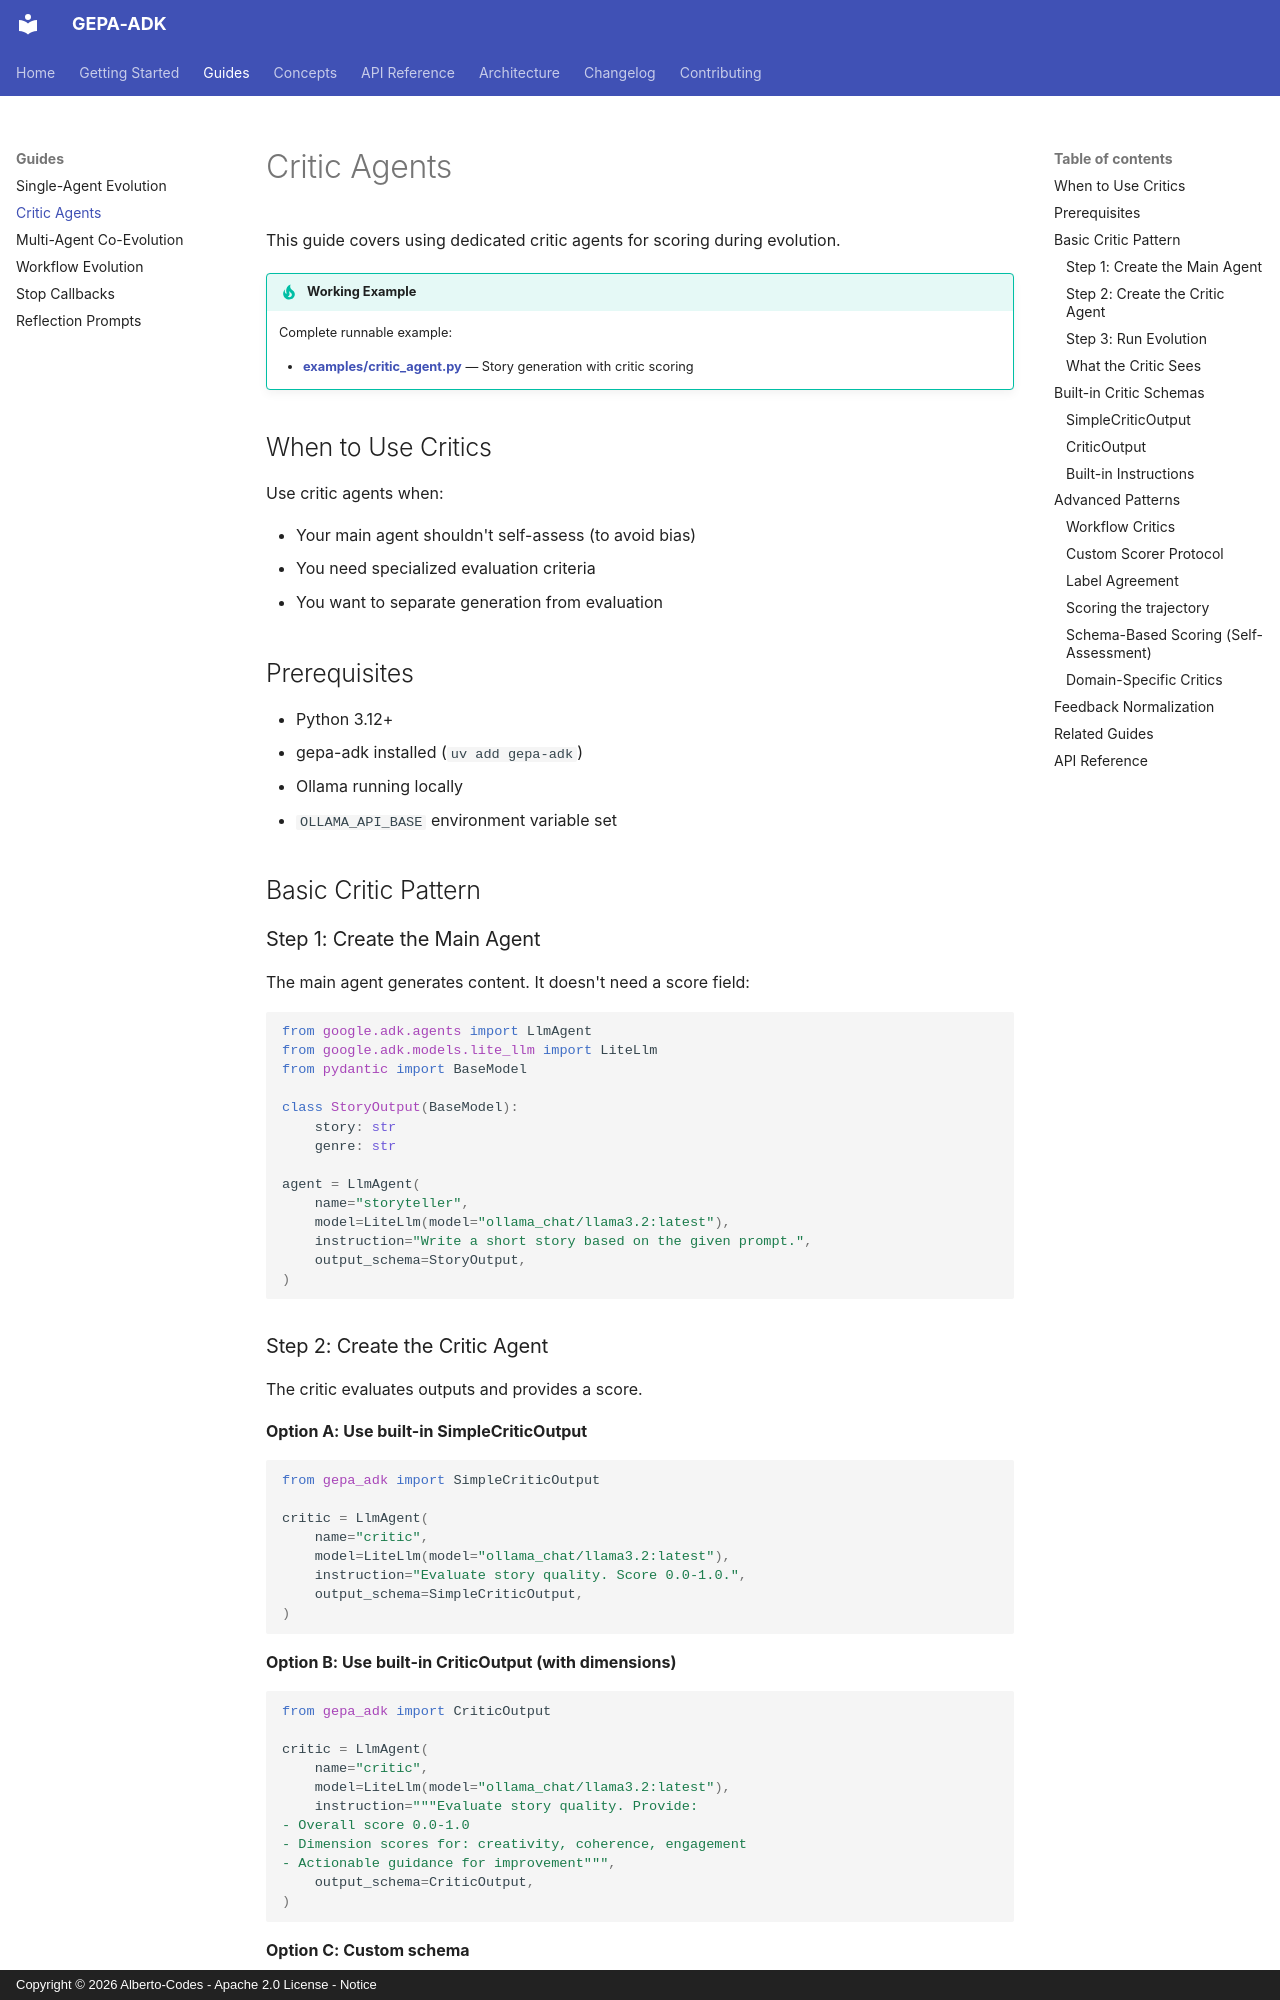

repository: Alberto-Codes/gepa-adk · page: guides/critic-agents/index.html · generator: mkdocs · copyright: Copyright © 2026 Alberto-Codes - Apache 2.0 License - Notice

# Critic Agents

This guide covers using dedicated critic agents for scoring during evolution.

!!! tip "Working Example"
    Complete runnable example:

    - **[examples/critic_agent.py](https://github.com/Alberto-Codes/gepa-adk/blob/HEAD/examples/critic_agent.py)** — Story generation with critic scoring

## When to Use Critics

Use critic agents when:

- Your main agent shouldn't self-assess (to avoid bias)
- You need specialized evaluation criteria
- You want to separate generation from evaluation

## Prerequisites

- Python 3.12+
- gepa-adk installed (`uv add gepa-adk`)
- Ollama running locally
- `OLLAMA_API_BASE` environment variable set

## Basic Critic Pattern

### Step 1: Create the Main Agent

The main agent generates content. It doesn't need a score field:

```python
from google.adk.agents import LlmAgent
from google.adk.models.lite_llm import LiteLlm
from pydantic import BaseModel

class StoryOutput(BaseModel):
    story: str
    genre: str

agent = LlmAgent(
    name="storyteller",
    model=LiteLlm(model="ollama_chat/llama3.2:latest"),
    instruction="Write a short story based on the given prompt.",
    output_schema=StoryOutput,
)
```

### Step 2: Create the Critic Agent

The critic evaluates outputs and provides a score.

**Option A: Use built-in SimpleCriticOutput**

```python
from gepa_adk import SimpleCriticOutput

critic = LlmAgent(
    name="critic",
    model=LiteLlm(model="ollama_chat/llama3.2:latest"),
    instruction="Evaluate story quality. Score 0.0-1.0.",
    output_schema=SimpleCriticOutput,
)
```

**Option B: Use built-in CriticOutput (with dimensions)**

```python
from gepa_adk import CriticOutput

critic = LlmAgent(
    name="critic",
    model=LiteLlm(model="ollama_chat/llama3.2:latest"),
    instruction="""Evaluate story quality. Provide:
- Overall score 0.0-1.0
- Dimension scores for: creativity, coherence, engagement
- Actionable guidance for improvement""",
    output_schema=CriticOutput,
)
```

**Option C: Custom schema**

```python
from pydantic import Field

class MyOutput(BaseModel):
    score: float = Field(ge=0.0, le=1.0)
    feedback: str
    issues: list[str] = []

critic = LlmAgent(
    name="critic",
    model=LiteLlm(model="ollama_chat/llama3.2:latest"),
    instruction="Evaluate and list any issues.",
    output_schema=MyOutput,
)
```

### Step 3: Run Evolution

```python
from gepa_adk import evolve, run_sync, EvolutionConfig

trainset = [
    {"input": "A robot learns to paint"},
    {"input": "A detective solves a mystery"},
]

config = EvolutionConfig(
    max_iterations=5,
    patience=2,
    reflection_model="ollama_chat/llama3.2:latest",
)

result = run_sync(evolve(agent, trainset, critic=critic, config=config))
```
